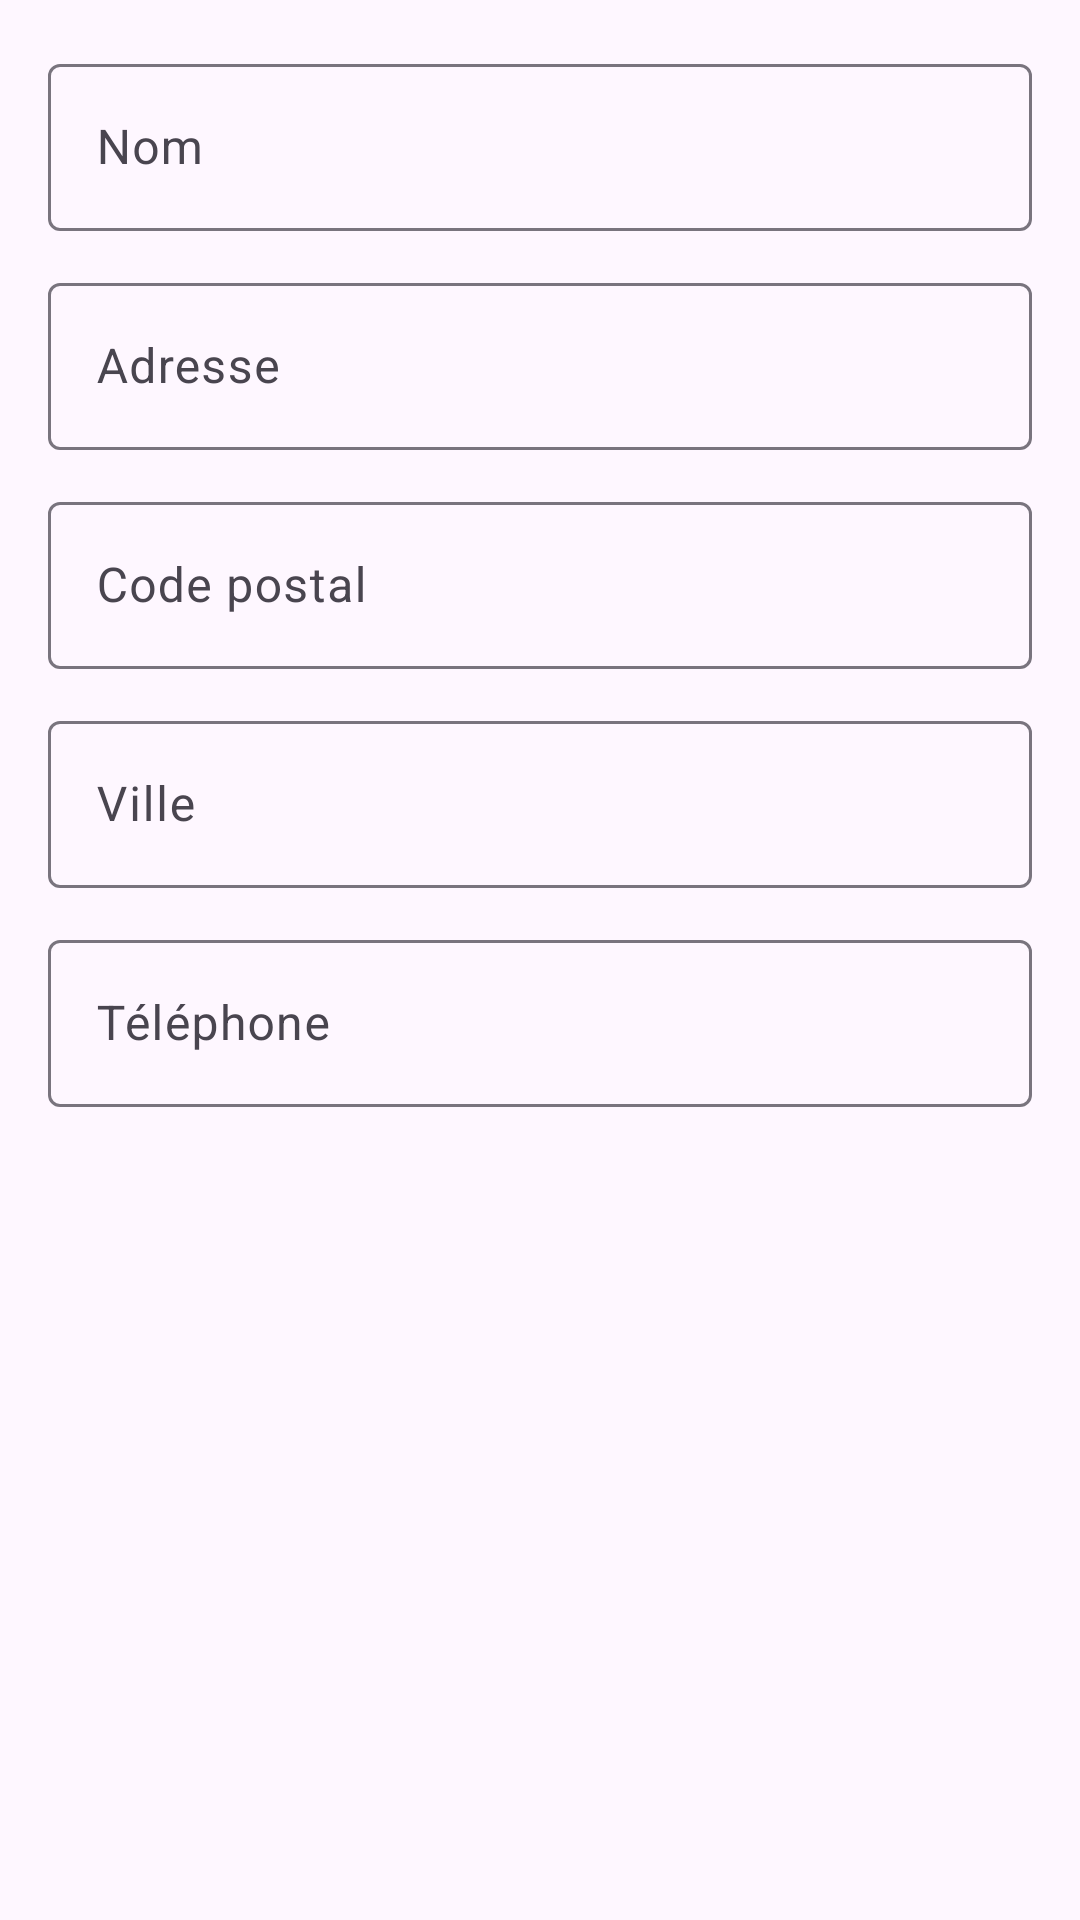

Write the Android layout XML for this screen, with the resource values it uses.
<!-- AndroidManifest.xml: application theme Theme.DolOrders -->
<!-- res/layout/dialog_filter_clients.xml -->
<?xml version="1.0" encoding="utf-8"?>
<ScrollView xmlns:android="http://schemas.android.com/apk/res/android"
    xmlns:app="http://schemas.android.com/apk/res-auto"
    android:layout_width="match_parent"
    android:layout_height="wrap_content">

    <LinearLayout
        android:layout_width="match_parent"
        android:layout_height="wrap_content"
        android:orientation="vertical"
        android:padding="16dp">

        <com.google.android.material.textfield.TextInputLayout
            android:layout_width="match_parent"
            android:layout_height="wrap_content"
            android:hint="Nom">
            <com.google.android.material.textfield.TextInputEditText
                android:id="@+id/filtreNom"
                android:layout_width="match_parent"
                android:layout_height="wrap_content" />
        </com.google.android.material.textfield.TextInputLayout>

        <com.google.android.material.textfield.TextInputLayout
            android:layout_width="match_parent"
            android:layout_height="wrap_content"
            android:layout_marginTop="12dp"
            android:hint="Adresse">
            <com.google.android.material.textfield.TextInputEditText
                android:id="@+id/filtreAdresse"
                android:layout_width="match_parent"
                android:layout_height="wrap_content" />
        </com.google.android.material.textfield.TextInputLayout>

        <com.google.android.material.textfield.TextInputLayout
            android:layout_width="match_parent"
            android:layout_height="wrap_content"
            android:layout_marginTop="12dp"
            android:hint="Code postal">
            <com.google.android.material.textfield.TextInputEditText
                android:id="@+id/filtreCodePostal"
                android:layout_width="match_parent"
                android:layout_height="wrap_content"
                android:inputType="number" />
        </com.google.android.material.textfield.TextInputLayout>

        <com.google.android.material.textfield.TextInputLayout
            android:layout_width="match_parent"
            android:layout_height="wrap_content"
            android:layout_marginTop="12dp"
            android:hint="Ville">
            <com.google.android.material.textfield.TextInputEditText
                android:id="@+id/filtreVille"
                android:layout_width="match_parent"
                android:layout_height="wrap_content" />
        </com.google.android.material.textfield.TextInputLayout>

        <com.google.android.material.textfield.TextInputLayout
            android:layout_width="match_parent"
            android:layout_height="wrap_content"
            android:layout_marginTop="12dp"
            android:hint="Téléphone">
            <com.google.android.material.textfield.TextInputEditText
                android:id="@+id/filtreTelephone"
                android:layout_width="match_parent"
                android:layout_height="wrap_content"
                android:inputType="phone" />
        </com.google.android.material.textfield.TextInputLayout>

    </LinearLayout>
</ScrollView>
<!-- resources referenced by this layout -->
<resources>
  <style name="Theme.DolOrders" parent="Base.Theme.DolOrders" />
  <style name="Base.Theme.DolOrders" parent="Theme.Material3.DayNight.NoActionBar">
          
          
      </style>
</resources>
